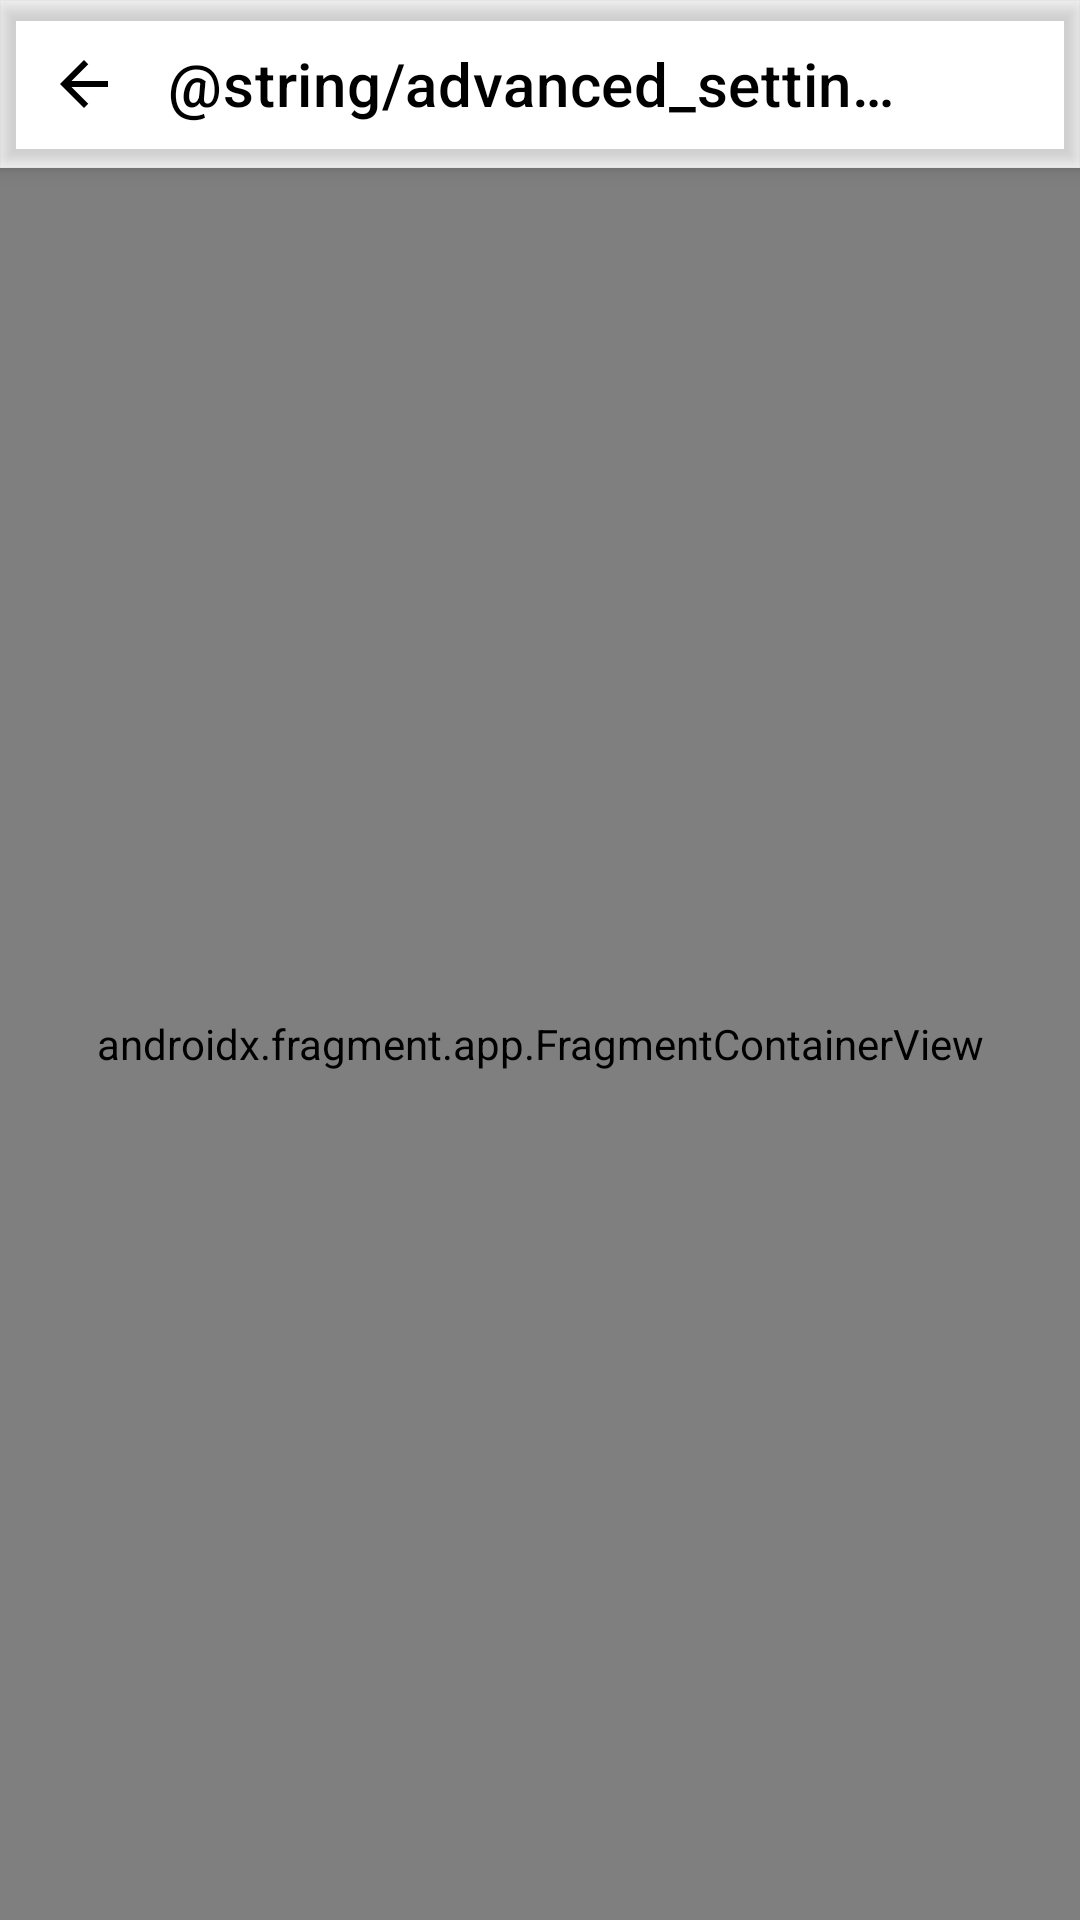

Produce the Android XML layout that renders to this screen, including the resource entries it uses.
<!-- AndroidManifest.xml: application theme Theme.WaReply -->
<!-- res/layout/activity_advanced_settings.xml -->
<?xml version="1.0" encoding="utf-8"?>
<androidx.constraintlayout.widget.ConstraintLayout xmlns:android="http://schemas.android.com/apk/res/android"
    xmlns:app="http://schemas.android.com/apk/res-auto"
    android:id="@+id/root_layout"
    android:layout_width="match_parent"
    android:layout_height="match_parent">

    <com.google.android.material.appbar.MaterialToolbar
        android:id="@+id/toolbar"
        android:layout_width="0dp"
        android:layout_height="?attr/actionBarSize"
        android:elevation="4dp"
        app:navigationIcon="@drawable/ic_arrow_back"
        app:navigationIconTint="?attr/colorOnSurface"
        app:titleTextColor="?attr/colorOnSurface"
        app:titleCentered="true"
        app:title="@string/advanced_settings"
        app:layout_constraintTop_toTopOf="parent"
        app:layout_constraintStart_toStartOf="parent"
        app:layout_constraintEnd_toEndOf="parent" />

    <androidx.fragment.app.FragmentContainerView
        android:id="@+id/setting_fragment_container"
        android:name="com.parishod.watomatic.fragment.AdvancedSettingsFragment"
        android:layout_width="0dp"
        android:layout_height="0dp"
        app:layout_constraintTop_toBottomOf="@id/toolbar"
        app:layout_constraintBottom_toBottomOf="parent"
        app:layout_constraintStart_toStartOf="parent"
        app:layout_constraintEnd_toEndOf="parent" />

</androidx.constraintlayout.widget.ConstraintLayout>
<!-- resources referenced by this layout -->
<resources>
  <!-- drawable ic_arrow_back (drawable) -->
  <?xml version="1.0" encoding="utf-8"?>
  <vector xmlns:android="http://schemas.android.com/apk/res/android"
      android:width="24dp"
      android:height="24dp"
      android:viewportWidth="24"
      android:viewportHeight="24"
      android:tint="?attr/colorOnPrimary">
      <path
          android:fillColor="@android:color/white"
          android:pathData="M20,11H7.83l5.59,-5.59L12,4l-8,8 8,8 1.41,-1.41L7.83,13H20v-2z"/>
  </vector>
  <string name="advanced_settings">Opcions avançades</string>
  <style name="Theme.WaReply" parent="Theme.MaterialComponents.DayNight.DarkActionBar">
          
          <item name="colorPrimary">@color/blue_500</item>
          <item name="colorPrimaryVariant">@color/blue_700</item>
          
          <item name="colorSecondary">@color/blue_500</item>
          <item name="colorSecondaryVariant">@color/blue_900</item>
          
          <item name="android:statusBarColor" tools:targetApi="l">?attr/colorPrimaryVariant</item>
          
      </style>
  <color name="blue_500">#0192ea</color>
  <color name="blue_700">#0071ca</color>
  <color name="blue_900">#004399</color>
</resources>
